The GitHub repository kmk9461/Interests_Portfolio contains a labelled image folder "train_test_data" with 2 categories: crochet stitches, knitting stitches. Examples follow, each with its label.

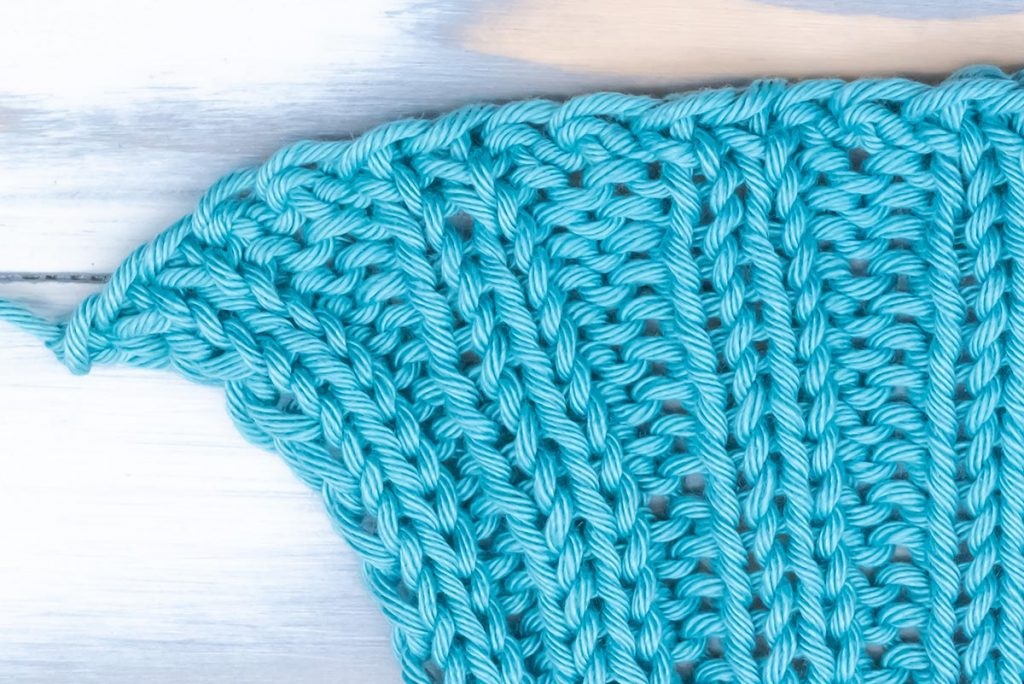
Label: knitting stitches

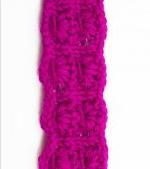
Label: knitting stitches

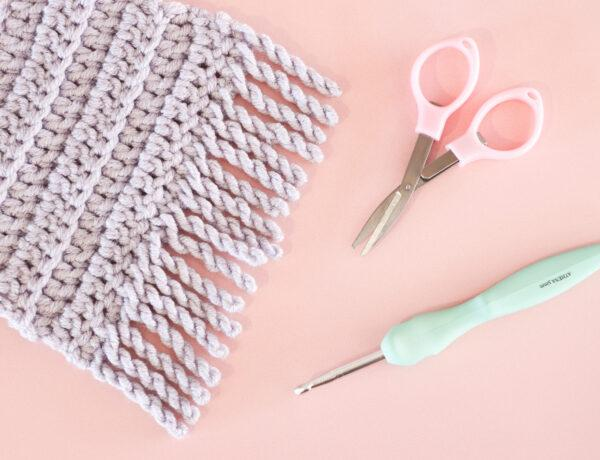
Label: crochet stitches

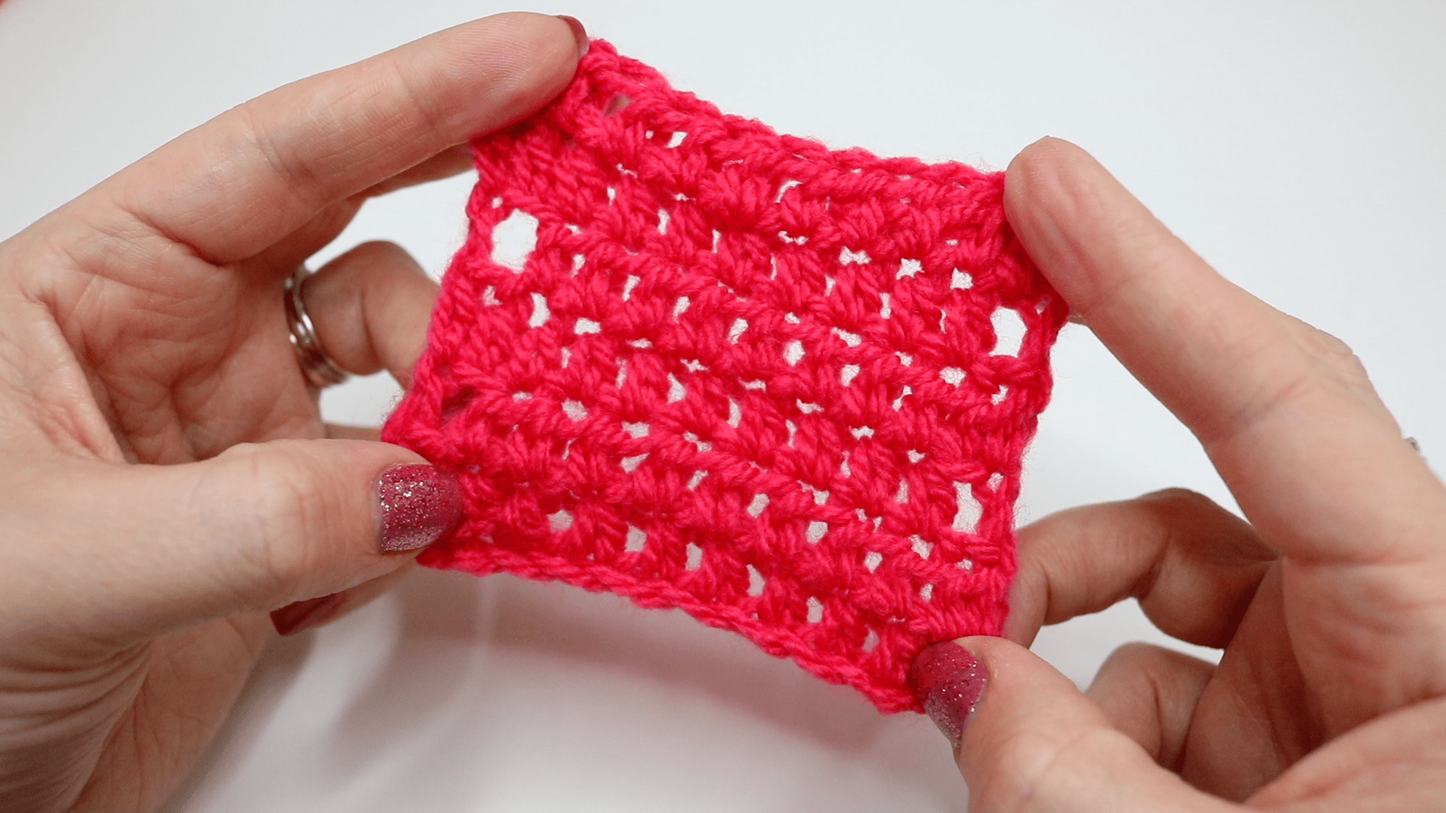
Label: crochet stitches

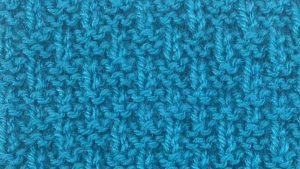
Label: knitting stitches

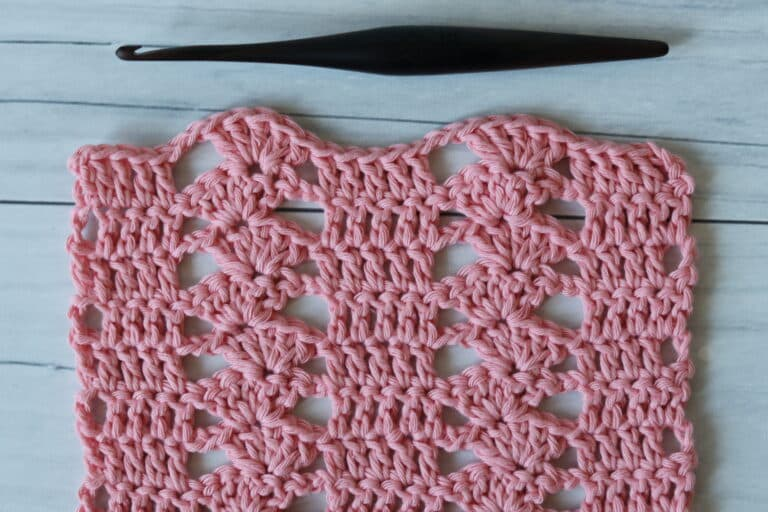
Label: crochet stitches
